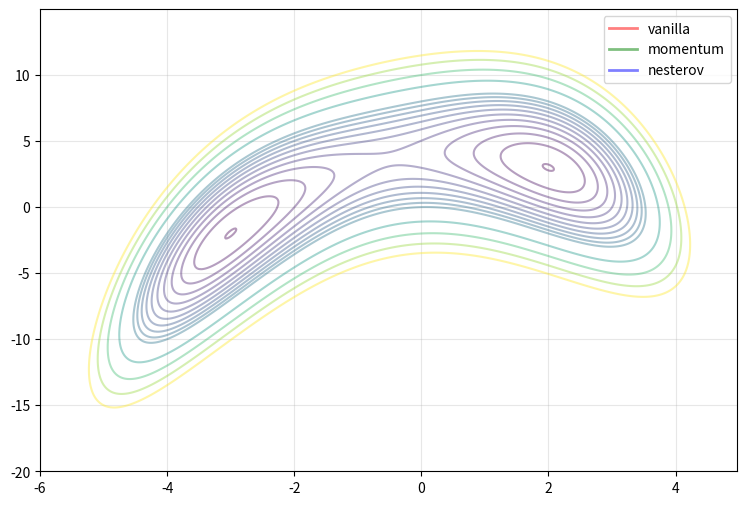

This figure's Python source:
import numpy as np
import matplotlib.pyplot as plt
from matplotlib.animation import FuncAnimation as fanim
np.random.seed(21)


def func(w):
    x, y = w
    return (x**2 + y - 7)**2 + (x-y+1)**2

def grad(w):
    x, y = w
    g = np.zeros(2)
    g[0] = 4*(x**2 + y - 7)*x + 2*(x-y+1)
    g[1] = 2*(x**2 + y - 7) - 2*(x-y+1)
    return g


def gd_vanilla(w_init, lr=0.1, epochs=100, eps=1e-3):
    w = w_init.copy()
    ws = [w]
    for it in range(epochs):
        w_check = w
        gw = grad(w)
        w = w - lr * gw
        if np.linalg.norm(w - w_check) / w.size < eps:
            break
        ws.append(w)
    print('gd vanilla stopped after %d iter' % (it+1))
    return np.array(ws), it


def gd_momentum(w_init, lr=0.1, gamma=0.9, epochs=100, eps=1e-3):
    w = w_init.copy()
    v = np.zeros_like(w)
    ws = [w]
    for it in range(epochs):
        w_check = w
        gw = grad(w)
        v = gamma*v + lr*gw
        w = w - v
        if np.linalg.norm(w - w_check) / w.size < eps:
            break
        ws.append(w)
    print('gd momentum stopped after %d iter' % (it+1))
    return np.array(ws), it


def gd_nesterov(w_init, lr=0.1, gamma=0.9, epochs=100, eps=1e-3):
    w = w_init.copy()
    v = np.zeros_like(w)
    ws = [w]
    for it in range(epochs):
        w_check = w
        gw = grad(w - gamma*v)
        v = gamma*v + lr*gw
        w = w - v
        if np.linalg.norm(w - w_check) / w.size < eps:
            break
        ws.append(w)
    print('gd momentum stopped after %d iter' % (it+1))
    return np.array(ws), it


w0 = np.array([-1, 10])
w1, _ = gd_vanilla(w0, 0.005, epochs=150)
w2, _ = gd_momentum(w0, 0.005, epochs=150)
w3, _ = gd_nesterov(w0, 0.005, epochs=150)

x1, y1 = w1.T
x2, y2 = w2.T
x3, y3 = w3.T

xv = np.arange(-6, 5, 0.025)
yv = np.arange(-20, 15, 0.025)
xv, yv = np.meshgrid(xv, yv)
zv = func((xv, yv))


fig, ax = plt.subplots(figsize=(9,6))
levels = np.concatenate((np.arange(0.1, 50, 5), np.arange(50, 150, 20)))
CS = ax.contour(xv, yv, zv, levels=levels, alpha=.4)

l1, = ax.plot([], [], 'r', lw=2, alpha=.5, label='vanilla')
p1, = ax.plot([], [], 'r.')
l2, = ax.plot([], [], 'g', lw=2, alpha=.5, label='momentum')
p2, = ax.plot([], [], 'g.')
l3, = ax.plot([], [], 'b', lw=2, alpha=.5, label='nesterov')
p3, = ax.plot([], [], 'b.')

ax.grid(alpha=.3)
ax.legend()

def init_anim():
    l1.set_data([], [])
    p1.set_data([], [])

    l2.set_data([], [])
    p2.set_data([], [])

    l3.set_data([], [])
    p3.set_data([], [])

def update_anim(i):
    ax.set_title('epoch: %d/%d' % (i+1, frames))

    t1 = min(i, len(x1)-1)
    l1.set_data(x1[:t1], y1[:t1])
    p1.set_data(x1[t1] , y1[t1])

    t2 = min(i, len(x2)-1)
    l2.set_data(x2[:t2], y2[:t2])
    p2.set_data(x2[t2] , y2[t2])

    t3 = min(i, len(x3)-1)
    l3.set_data(x3[:t3], y3[:t3])
    p3.set_data(x3[t3] , y3[t3])

frames = max(len(x1), len(x2), len(x3))
anim = fanim(fig, update_anim, frames, init_anim, interval=100, repeat_delay=1000)
plt.show()